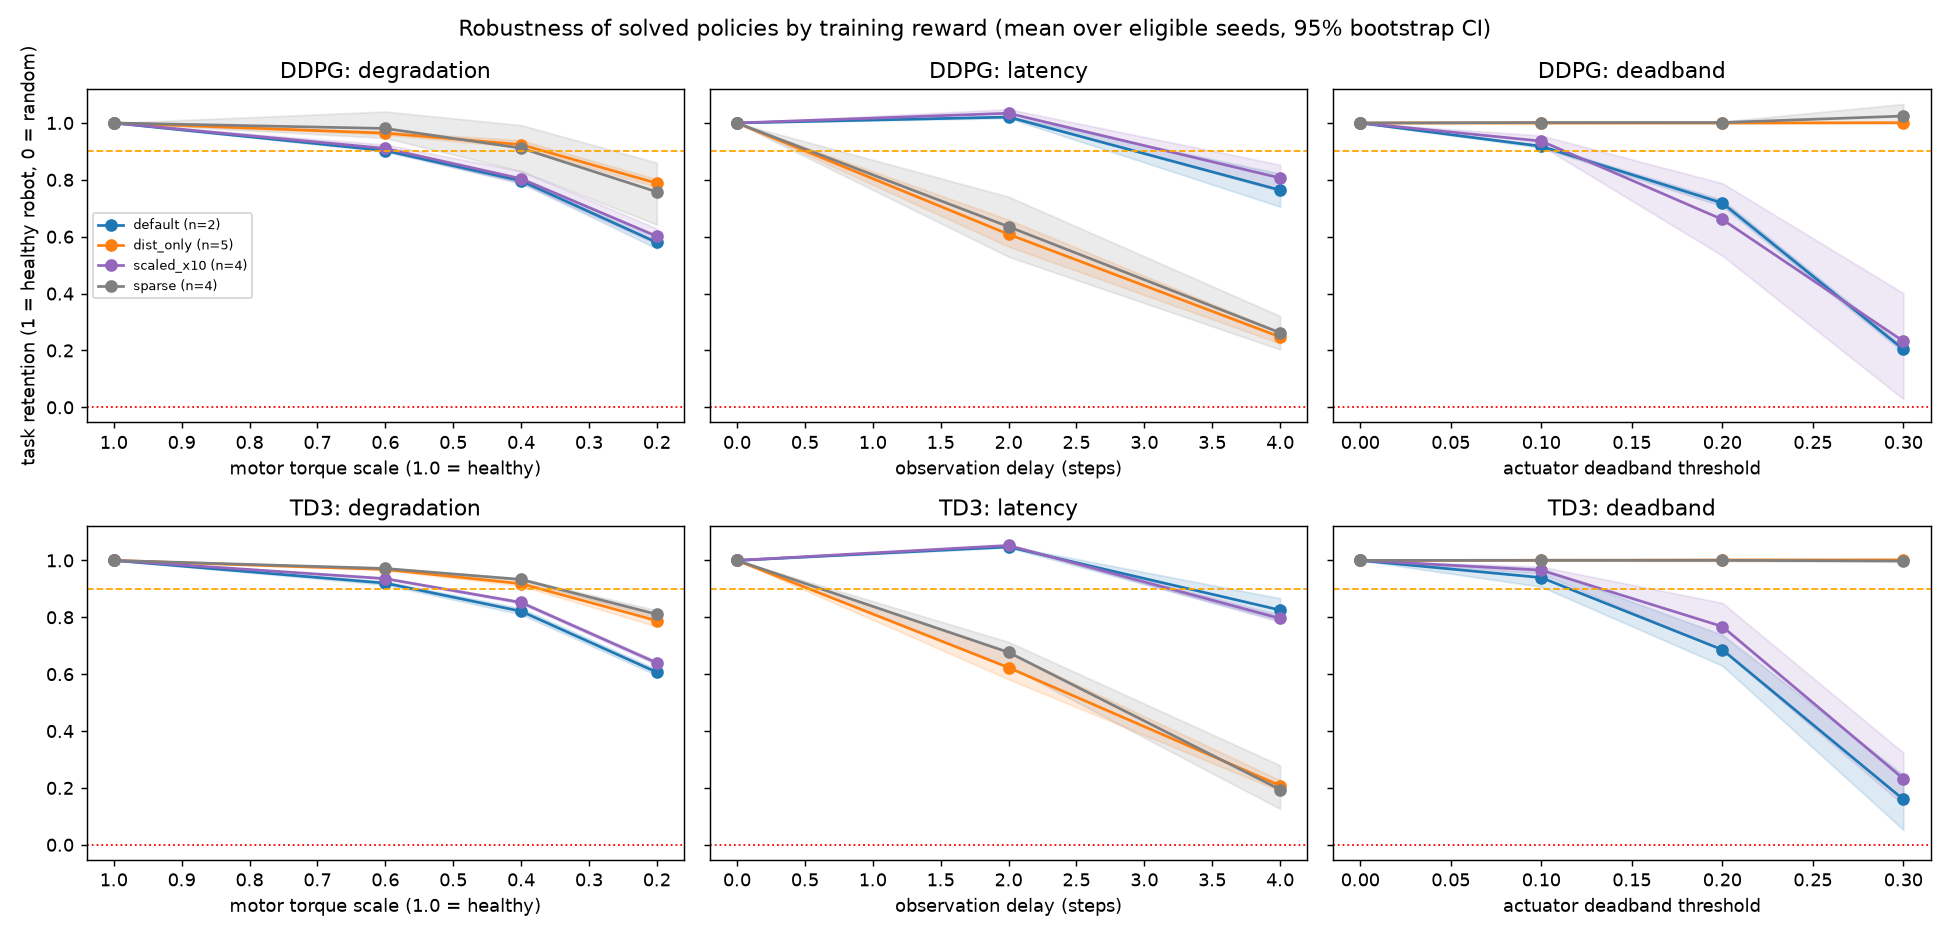

The table this chart was drawn from, first rows:
algo, variant, seed, stress_type, level, order, mean_distance_return, mean_total_return, success_rate, nominal_distance, eligible, score
ddpg, default, 0, nominal, 0.0, 0, -3.805, -4.651, 0.9, -3.805, True, 1.0
ddpg, default, 0, degradation, 1.0, 0, -3.805, -4.651, 0.9, -3.805, True, 1.0
ddpg, default, 0, degradation, 0.6, 1, -4.464, -4.928, 0.9, -3.805, True, 0.8989
ddpg, default, 0, degradation, 0.4, 2, -5.18, -5.463, 0.8, -3.805, True, 0.789
ddpg, default, 0, degradation, 0.2, 3, -6.683, -6.79, 0.7, -3.805, True, 0.5584
ddpg, default, 0, latency, 0.0, 0, -3.805, -4.651, 0.9, -3.805, True, 1.0
ddpg, default, 0, latency, 2.0, 1, -3.646, -5.267, 0.9, -3.805, True, 1.024
ddpg, default, 0, latency, 4.0, 2, -4.966, -11.08, 0.3, -3.805, True, 0.8219
ddpg, default, 0, deadband, 0.0, 0, -3.805, -4.651, 0.9, -3.805, True, 1.0
ddpg, default, 0, deadband, 0.1, 1, -4.306, -5.105, 0.7, -3.805, True, 0.9231
ddpg, default, 0, deadband, 0.2, 2, -5.567, -6.189, 0.1, -3.805, True, 0.7297
ddpg, default, 0, deadband, 0.3, 3, -8.924, -9.212, 0.0, -3.805, True, 0.2145
ddpg, default, 1, nominal, 0.0, 0, -4.22, -5.081, 0.6, -4.22, False, 
ddpg, default, 1, degradation, 1.0, 0, -4.22, -5.081, 0.6, -4.22, False, 
ddpg, default, 1, degradation, 0.6, 1, -4.652, -5.147, 0.6, -4.22, False, 
ddpg, default, 1, degradation, 0.4, 2, -5.257, -5.562, 0.7, -4.22, False, 
ddpg, default, 1, degradation, 0.2, 3, -6.502, -6.621, 0.4, -4.22, False, 
ddpg, default, 1, latency, 0.0, 0, -4.22, -5.081, 0.6, -4.22, False, 
ddpg, default, 1, latency, 2.0, 1, -3.972, -5.668, 0.7, -4.22, False, 
ddpg, default, 1, latency, 4.0, 2, -5.038, -12.62, 0.5, -4.22, False, 
ddpg, default, 1, deadband, 0.0, 0, -4.22, -5.081, 0.6, -4.22, False, 
ddpg, default, 1, deadband, 0.1, 1, -4.543, -5.446, 0.5, -4.22, False, 
ddpg, default, 1, deadband, 0.2, 2, -5.304, -6.032, 0.2, -4.22, False, 
ddpg, default, 1, deadband, 0.3, 3, -8.815, -9.132, 0.1, -4.22, False, 
ddpg, default, 2, nominal, 0.0, 0, -3.723, -4.54, 1.0, -3.723, True, 1.0
ddpg, default, 2, degradation, 1.0, 0, -3.723, -4.54, 1.0, -3.723, True, 1.0
ddpg, default, 2, degradation, 0.6, 1, -4.339, -4.808, 1.0, -3.723, True, 0.9066
ddpg, default, 2, degradation, 0.4, 2, -5.017, -5.304, 1.0, -3.723, True, 0.804
ddpg, default, 2, degradation, 0.2, 3, -6.354, -6.471, 0.4, -3.723, True, 0.6014
ddpg, default, 2, latency, 0.0, 0, -3.723, -4.54, 1.0, -3.723, True, 1.0
ddpg, default, 2, latency, 2.0, 1, -3.612, -5.309, 0.9, -3.723, True, 1.017
ddpg, default, 2, latency, 4.0, 2, -5.665, -12.2, 0.5, -3.723, True, 0.7057
ddpg, default, 2, deadband, 0.0, 0, -3.723, -4.54, 1.0, -3.723, True, 1.0
ddpg, default, 2, deadband, 0.1, 1, -4.299, -5.183, 0.8, -3.723, True, 0.9127
ddpg, default, 2, deadband, 0.2, 2, -5.653, -6.314, 0.2, -3.723, True, 0.7075
ddpg, default, 2, deadband, 0.3, 3, -9.043, -9.262, 0.3, -3.723, True, 0.1938
ddpg, default, 3, nominal, 0.0, 0, -4.219, -5.036, 0.7, -4.219, False, 
ddpg, default, 3, degradation, 1.0, 0, -4.219, -5.036, 0.7, -4.219, False, 
ddpg, default, 3, degradation, 0.6, 1, -4.705, -5.16, 0.8, -4.219, False, 
ddpg, default, 3, degradation, 0.4, 2, -5.289, -5.569, 0.8, -4.219, False, 
ddpg, default, 3, degradation, 0.2, 3, -6.693, -6.8, 0.6, -4.219, False, 
ddpg, default, 3, latency, 0.0, 0, -4.219, -5.036, 0.7, -4.219, False, 
ddpg, default, 3, latency, 2.0, 1, -3.945, -5.407, 0.9, -4.219, False, 
ddpg, default, 3, latency, 4.0, 2, -5.425, -11, 0.3, -4.219, False, 
ddpg, default, 3, deadband, 0.0, 0, -4.219, -5.036, 0.7, -4.219, False, 
ddpg, default, 3, deadband, 0.1, 1, -4.244, -5.059, 0.7, -4.219, False, 
ddpg, default, 3, deadband, 0.2, 2, -7.151, -7.645, 0.2, -4.219, False, 
ddpg, default, 3, deadband, 0.3, 3, -9.075, -9.359, 0.2, -4.219, False, 
ddpg, default, 4, nominal, 0.0, 0, -4.047, -4.896, 0.9, -4.047, False, 
ddpg, default, 4, degradation, 1.0, 0, -4.047, -4.896, 0.9, -4.047, False, 
ddpg, default, 4, degradation, 0.6, 1, -4.542, -5.046, 0.9, -4.047, False, 
ddpg, default, 4, degradation, 0.4, 2, -5.075, -5.405, 0.9, -4.047, False, 
ddpg, default, 4, degradation, 0.2, 3, -6.345, -6.486, 0.8, -4.047, False, 
ddpg, default, 4, latency, 0.0, 0, -4.047, -4.896, 0.9, -4.047, False, 
ddpg, default, 4, latency, 2.0, 1, -3.969, -5.635, 1.0, -4.047, False, 
ddpg, default, 4, latency, 4.0, 2, -5.719, -10.9, 0.5, -4.047, False, 
ddpg, default, 4, deadband, 0.0, 0, -4.047, -4.896, 0.9, -4.047, False, 
ddpg, default, 4, deadband, 0.1, 1, -5.207, -5.967, 0.7, -4.047, False, 
ddpg, default, 4, deadband, 0.2, 2, -8.345, -8.726, 0.1, -4.047, False, 
ddpg, default, 4, deadband, 0.3, 3, -9.413, -9.566, 0.1, -4.047, False, 
... 540 more rows
